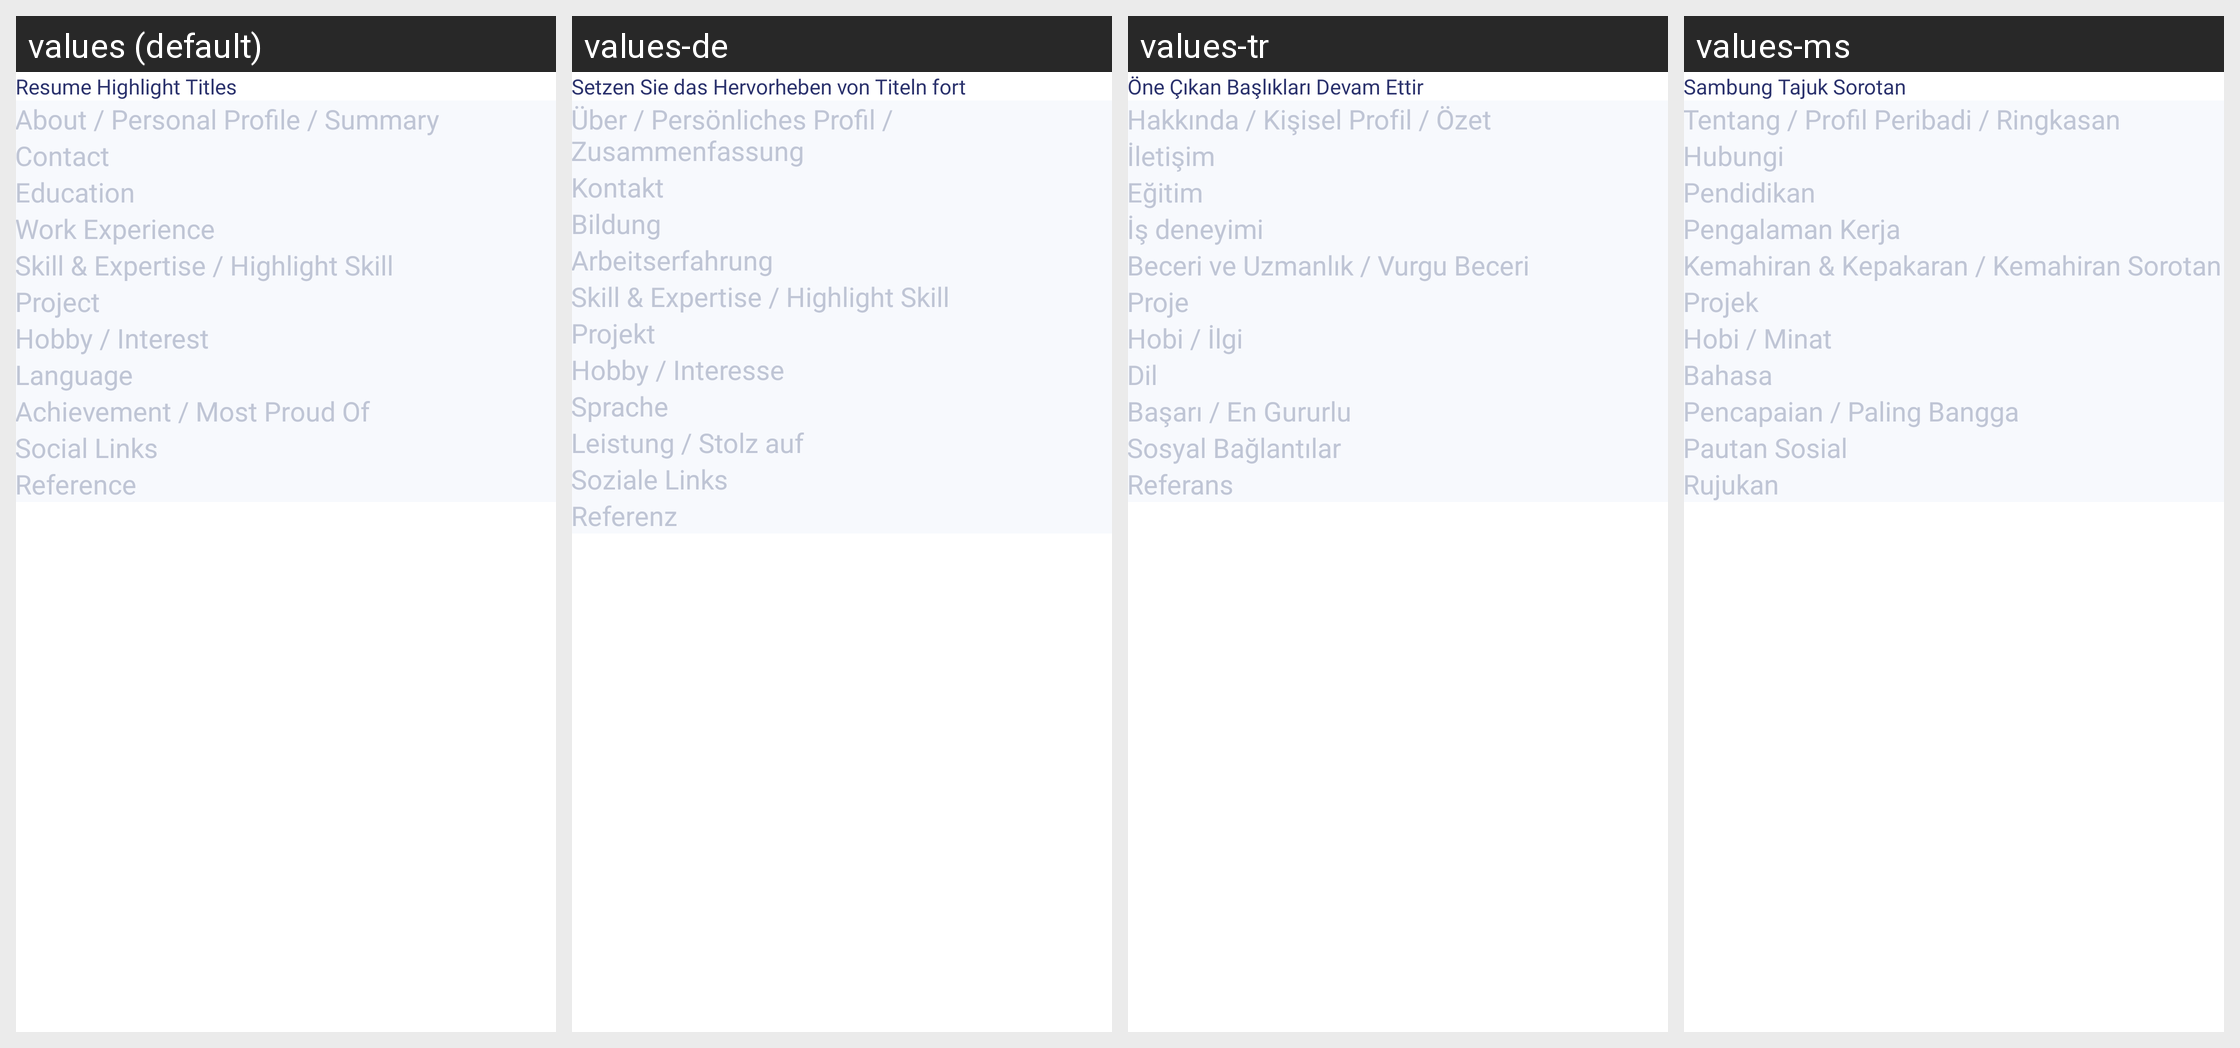

Locale-by-locale string values for the Android screen shown in this grid:
Android screen res/layout/fragment_setting.xml rendered under 4 locales, left to right: values (default), values-de, values-tr, values-ms. Device: Nexus 5 (rendered at 1080×1920; each locale shown at half size, 540×960, under a caption strip naming it); theme AppTheme.
Other locales in the repository, not shown: values-ar, values-bn, values-es, values-fr, values-hi, values-in, values-ja, values-ko, values-pt, values-ru, values-ur, values-zh.
Strings drawn on this screen, with the default value and each locale's value (text and hints the layout hard-codes, and strings that could not be matched under every locale, appear in the picture but are not listed):

resumeHighlightTitles
  values: Resume Highlight Titles
  values-de: Setzen Sie das Hervorheben von Titeln fort
  values-tr: Öne Çıkan Başlıkları Devam Ettir
  values-ms: Sambung Tajuk Sorotan

aboutPersonalInfoSummaryHint
  values: About / Personal Profile / Summary 
  values-de: Über / Persönliches Profil / Zusammenfassung
  values-tr: Hakkında / Kişisel Profil / Özet
  values-ms: Tentang / Profil Peribadi / Ringkasan

contact
  values: Contact  
  values-de: Kontakt 
  values-tr: İletişim 
  values-ms: Hubungi

education
  values: Education 
  values-de: Bildung 
  values-tr: Eğitim 
  values-ms: Pendidikan

workExperienc
  values: Work Experience 
  values-de: Arbeitserfahrung 
  values-tr: İş deneyimi 
  values-ms: Pengalaman Kerja

skillAndExpertise
  values: Skill & Expertise / Highlight Skill
  values-de: Skill & Expertise / Highlight Skill
  values-tr: Beceri ve Uzmanlık / Vurgu Beceri
  values-ms: Kemahiran & Kepakaran / Kemahiran Sorotan

project
  values: Project 
  values-de: Projekt
  values-tr: Proje
  values-ms: Projek

hobbyInterest
  values: Hobby / Interest
  values-de: Hobby / Interesse
  values-tr: Hobi / İlgi
  values-ms: Hobi / Minat

language
  values: Language
  values-de: Sprache
  values-tr: Dil
  values-ms: Bahasa

AchievementMostProudOf
  values: Achievement / Most Proud Of
  values-de: Leistung / Stolz auf
  values-tr: Başarı / En Gururlu
  values-ms: Pencapaian / Paling Bangga

socialLink
  values: Social Links
  values-de: Soziale Links
  values-tr: Sosyal Bağlantılar
  values-ms: Pautan Sosial

reference
  values: Reference
  values-de: Referenz
  values-tr: Referans
  values-ms: Rujukan
